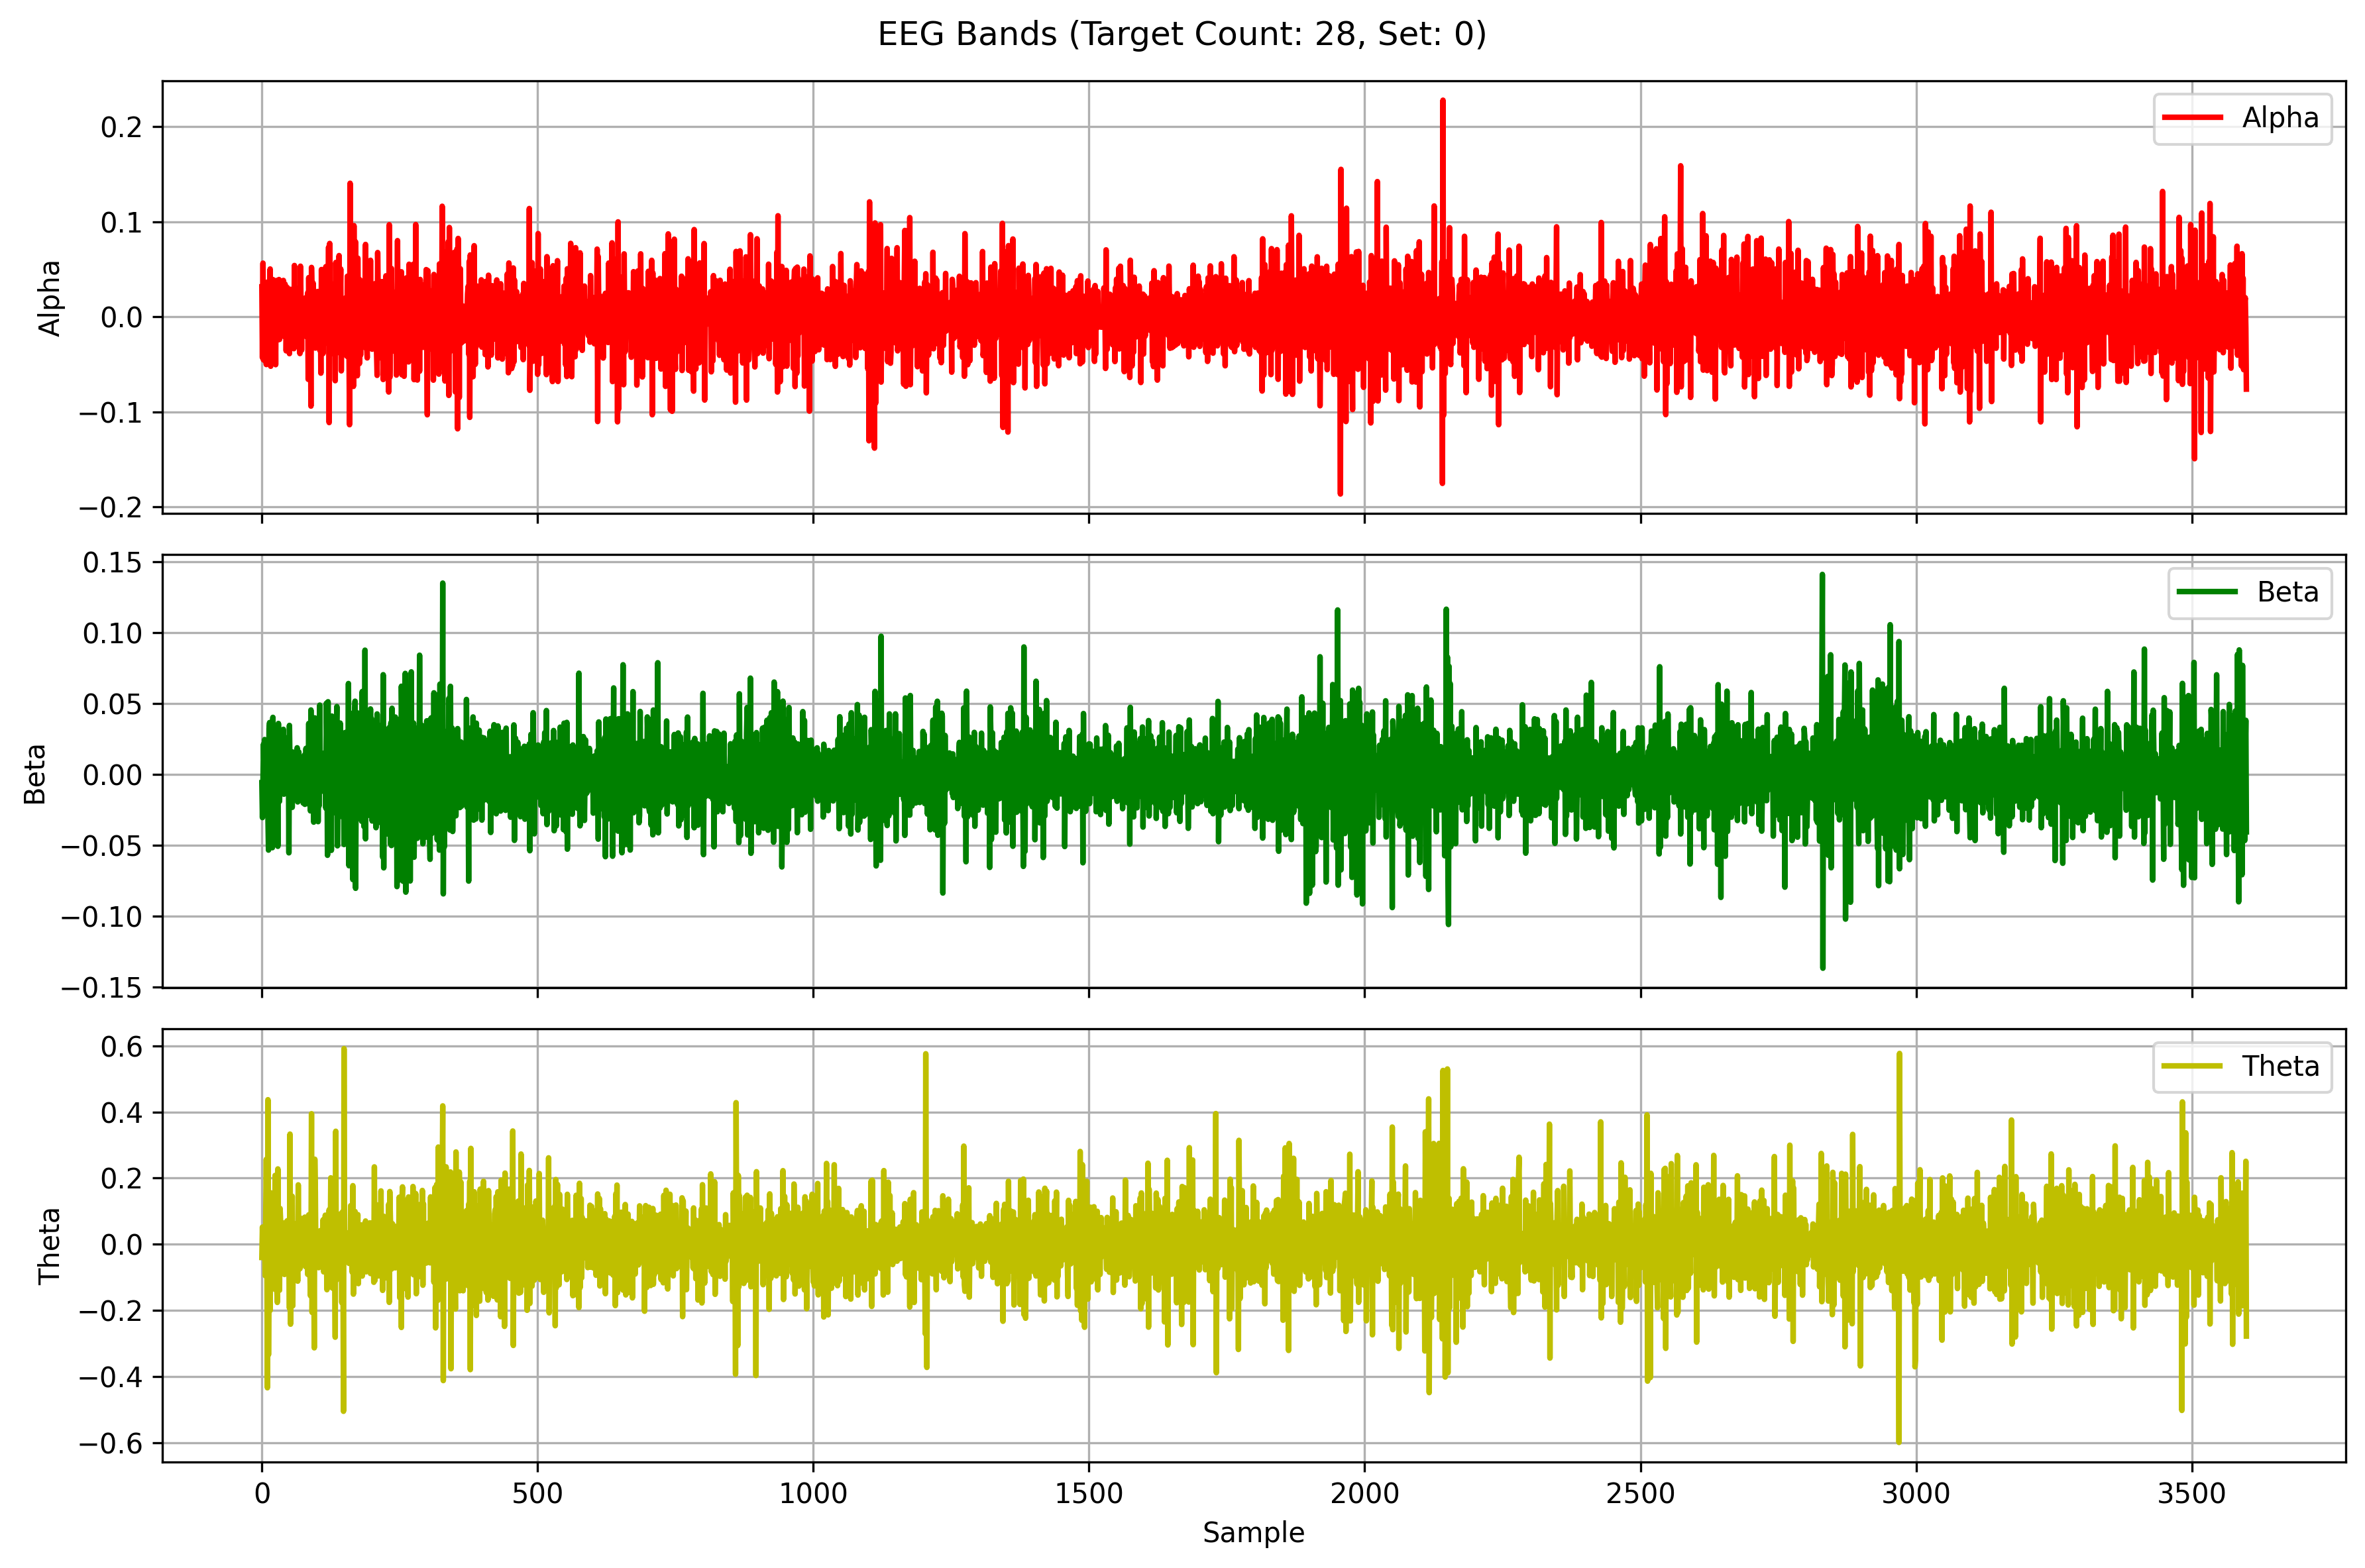

Values plotted in this chart, from the file beside it:
Alpha, Beta, Theta
0.03153, -0.005753, -0.03985
-0.04304, -0.03036, 0.05201
0.05647, -0.005994, -0.0303
-0.04542, 0.02157, -0.01778
-0.009218, 0.001454, 0.001792
0.01256, 0.02473, 0.05302
-0.007819, -0.008814, -0.09477
0.0311, -0.009634, 0.07944
-0.05025, 0.02039, 0.2569
-0.006903, -0.02199, 0.02796
0.03649, 0.006836, -0.4337
0.01314, -0.02908, 0.437
-0.03457, -0.0533, -0.3341
0.02159, 0.03247, -0.04166
0.004346, 0.03671, 0.1538
0.05033, 0.01874, -0.1999
-0.05205, -0.01207, 0.1557
-0.01164, 0.01306, -0.07702
-0.03075, 0.01326, 0.09942
-0.002581, -0.05162, 0.0393
0.03922, 0.04038, -0.07946
0.02358, -0.01976, 0.026
-0.04106, -0.004736, -0.09861
0.01785, 0.02143, -0.1357
0.01779, -0.02649, 0.2082
-0.05041, 0.03417, -0.01605
0.03814, -0.02092, 0.0827
-0.0007826, 0.01187, -0.1287
0.01064, 0.02004, -0.1757
-0.0241, -0.05062, 0.2278
-0.02331, 0.03607, 0.03296
0.03923, -0.009502, -0.03546
-0.02387, -0.01891, -0.1389
0.02972, 0.00284, 0.1084
-0.006193, 0.00909, 0.0698
-0.01473, -0.002483, -0.02268
-0.0002881, 0.003122, 0.04608
-0.009738, 0.002444, -0.05708
-0.02038, -0.01091, -0.02265
0.0383, 0.03193, 0.007724
-0.01323, -0.01385, -0.01229
-0.01447, -0.002406, -0.09127
0.03442, -0.009512, 0.06515
0.02421, -0.0001774, 0.01671
-0.03581, 0.004176, 0.04054
-0.001282, 0.009985, -0.02105
0.03088, 0.002828, 0.07123
-0.02915, -0.008527, 0.005268
-0.007471, 0.02627, -0.07743
0.007498, -0.05522, 0.04767
-0.03878, 0.03469, -0.1932
0.01201, 0.005131, 0.333
0.02892, -0.006032, -0.2415
0.02407, 5.3823177837566406e-05, 0.009283
-0.01221, 0.004813, 0.05158
-0.002552, -0.02314, 0.145
0.00832, 0.01595, -0.1862
-0.01108, -0.008625, 0.05827
-0.03356, -0.00251, 0.02625
0.05402, 0.01337, -0.0445
... 3,540 more rows
